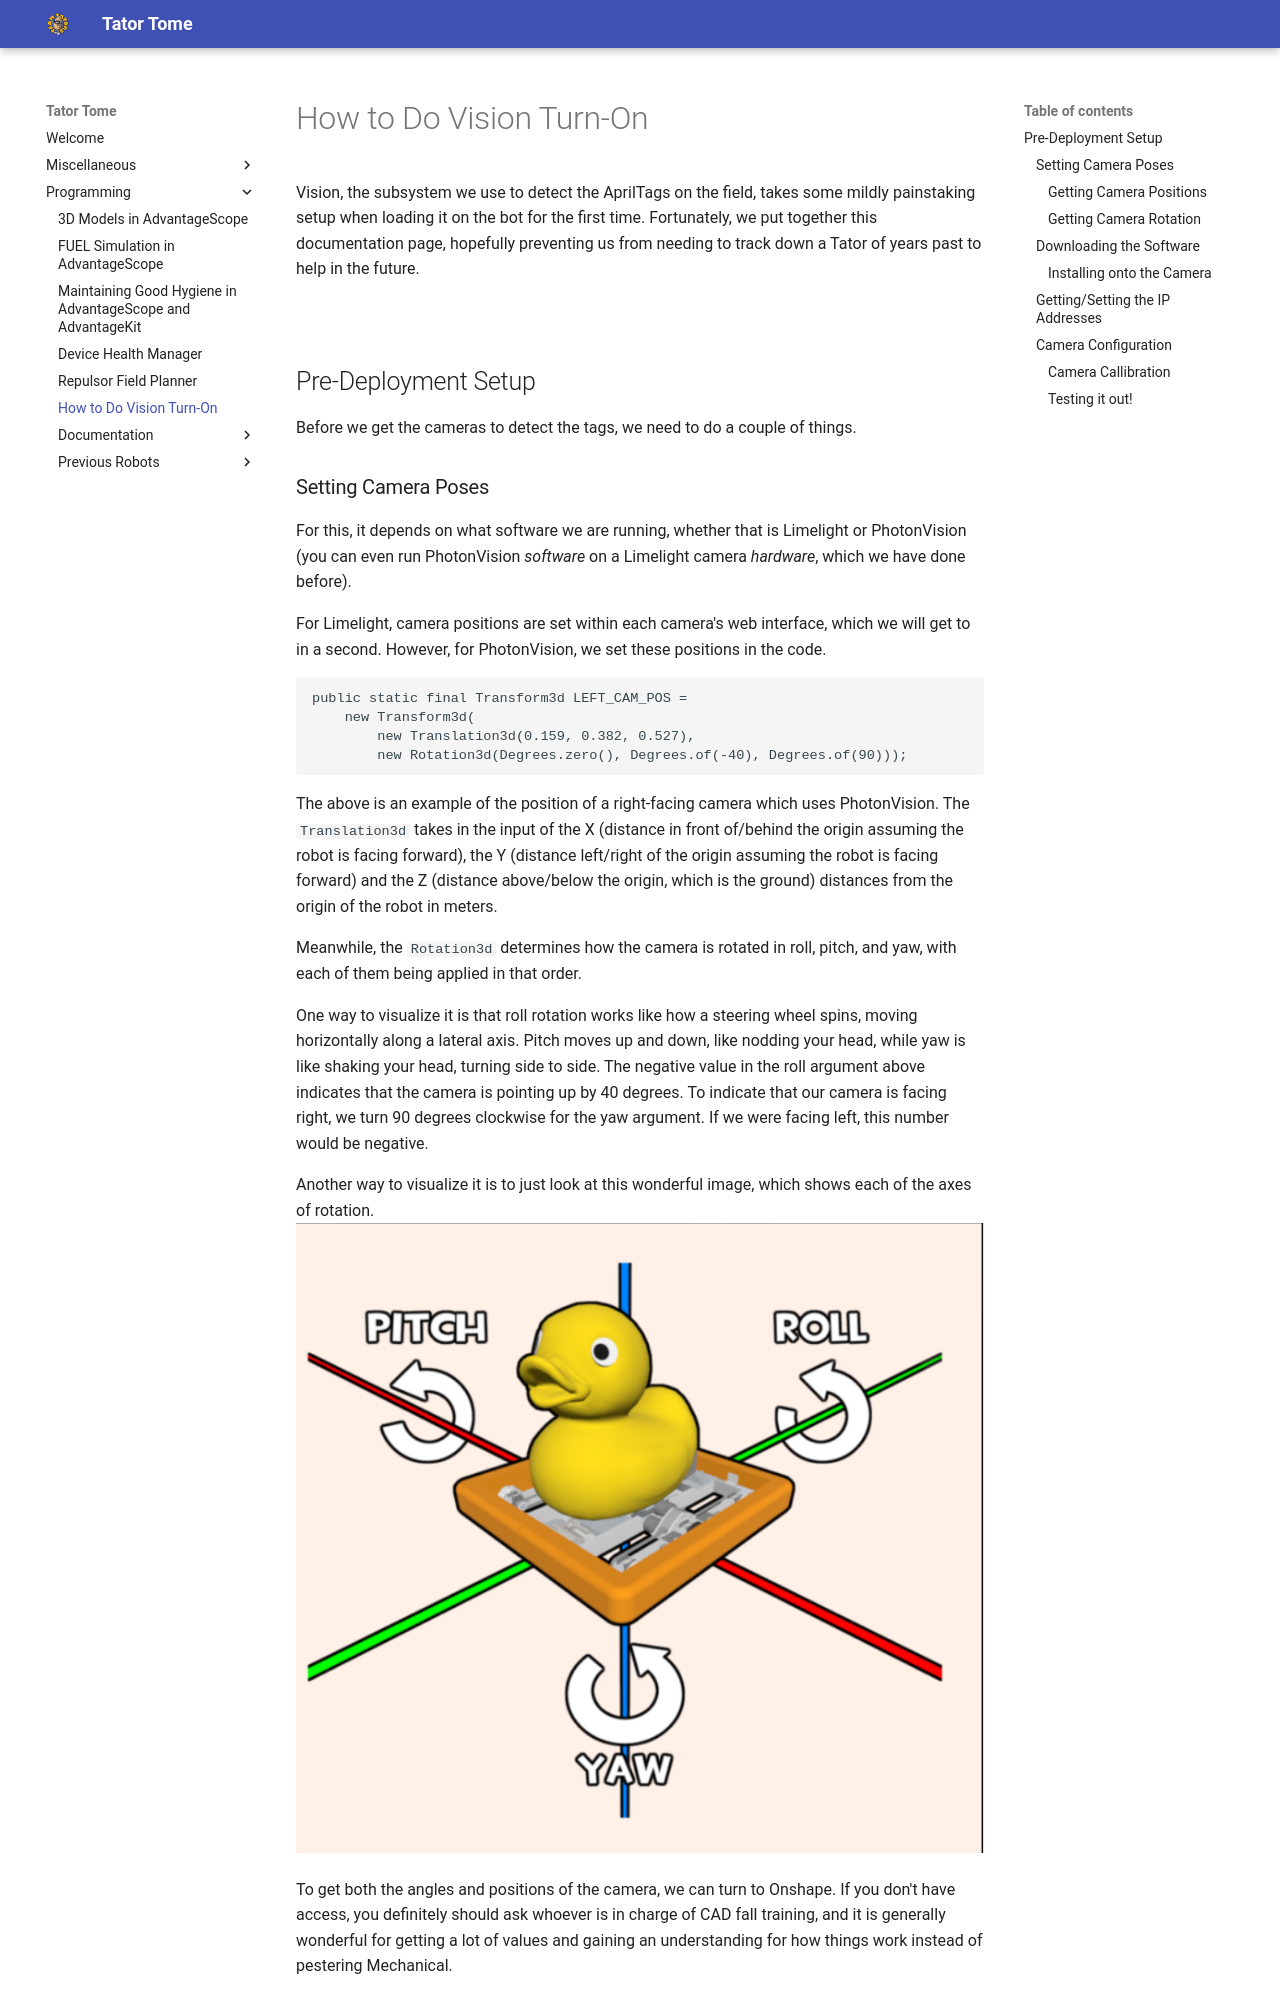

repository: Team2122/2122_TeamTators · page: Programming/TurnOnVision/index.html · generator: mkdocs

# How to Do Vision Turn-On

Vision, the subsystem we use to detect the AprilTags on the field, takes some mildly painstaking setup when loading it on the bot for the first time. Fortunately, we put together this documentation page, hopefully preventing us from needing to track down a Tator of years past to help in the future.

<br>

## Pre-Deployment Setup

Before we get the cameras to detect the tags, we need to do a couple of things.

### Setting Camera Poses
For this, it depends on what software we are running, whether that is Limelight or PhotonVision (you can even run PhotonVision *software* on a Limelight camera *hardware*, which we have done before).

For Limelight, camera positions are set within each camera's web interface, which we will get to in a second. However, for PhotonVision, we set these positions in the code.

```
public static final Transform3d LEFT_CAM_POS =
    new Transform3d(
        new Translation3d(0.159, 0.382, 0.527),
        new Rotation3d(Degrees.zero(), Degrees.of(-40), Degrees.of(90)));
```

The above is an example of the position of a right-facing camera which uses PhotonVision. The `Translation3d` takes in the input of the X (distance in front of/behind the origin assuming the robot is facing forward), the Y (distance left/right of the origin assuming the robot is facing forward) and the Z (distance above/below the origin, which is the ground) distances from the origin of the robot in meters.

Meanwhile, the `Rotation3d` determines how the camera is rotated in roll, pitch, and yaw, with each of them being applied in that order.

One way to visualize it is that roll rotation works like how a steering wheel spins, moving horizontally along a lateral axis. Pitch moves up and down, like nodding your head, while yaw is like shaking your head, turning side to side. The negative value in the roll argument above indicates that the camera is pointing up by 40 degrees. To indicate that our camera is facing right, we turn 90 degrees clockwise for the yaw argument. If we were facing left, this number would be negative.

Another way to visualize it is to just look at this wonderful image, which shows each of the axes of rotation.
![DuckAxes](../images/duckyaw.png)

To get both the angles and positions of the camera, we can turn to Onshape. If you don't have access, you definitely should ask whoever is in charge of CAD fall training, and it is generally wonderful for getting a lot of values and gaining an understanding for how things work instead of pestering Mechanical.

**Note**: make sure to be respectful of the Onshape documents, especially if you aren't on Mechanical yourself and don't work with the CAD. For example, if it says you made any changes while you were just looking around, try to spam Control+Z in order to undo them, and try to refrain from hiding objects.

<br>
